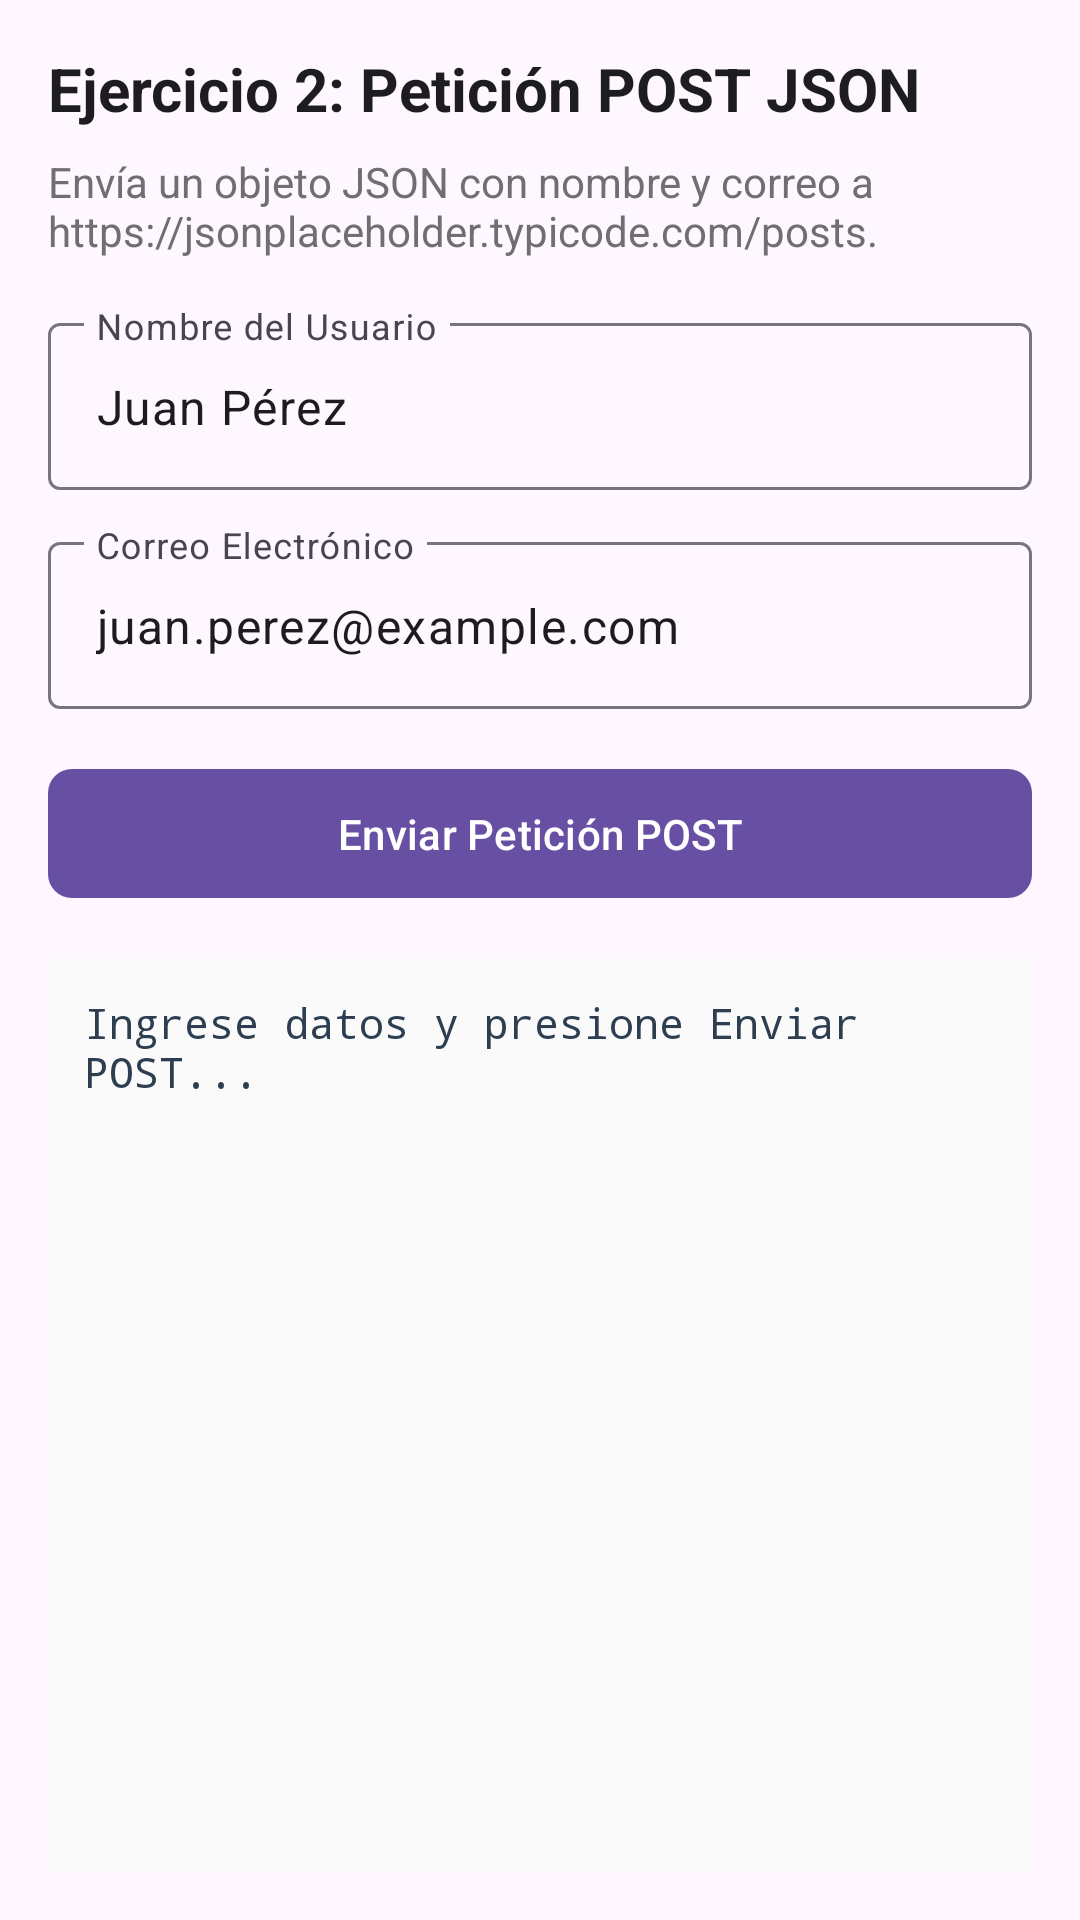

Reconstruct the res/layout file that produces this screen, plus the resources it refers to.
<!-- AndroidManifest.xml: application theme Theme.AndroidServicios -->
<!-- res/layout/activity_ejercicio2.xml -->
<?xml version="1.0" encoding="utf-8"?>
<LinearLayout xmlns:android="http://schemas.android.com/apk/res/android"
    xmlns:app="http://schemas.android.com/apk/res-auto"
    xmlns:tools="http://schemas.android.com/tools"
    android:layout_width="match_parent"
    android:layout_height="match_parent"
    android:orientation="vertical"
    android:padding="16dp"
    tools:context=".Ejercicio2Activity">

    <TextView
        android:layout_width="match_parent"
        android:layout_height="wrap_content"
        android:text="Ejercicio 2: Petición POST JSON"
        android:textSize="20sp"
        android:textStyle="bold"
        android:textColor="#1D1D1F"
        android:layout_marginBottom="8dp" />

    <TextView
        android:layout_width="match_parent"
        android:layout_height="wrap_content"
        android:text="Envía un objeto JSON con nombre y correo a https://jsonplaceholder.typicode.com/posts."
        android:textSize="14sp"
        android:textColor="#6E6E73"
        android:layout_marginBottom="16dp" />

    <com.google.android.material.textfield.TextInputLayout
        android:layout_width="match_parent"
        android:layout_height="wrap_content"
        android:hint="Nombre del Usuario"
        android:layout_marginBottom="12dp">

        <com.google.android.material.textfield.TextInputEditText
            android:id="@+id/etNombre"
            android:layout_width="match_parent"
            android:layout_height="wrap_content"
            android:inputType="textPersonName"
            android:text="Juan Pérez" />
    </com.google.android.material.textfield.TextInputLayout>

    <com.google.android.material.textfield.TextInputLayout
        android:layout_width="match_parent"
        android:layout_height="wrap_content"
        android:hint="Correo Electrónico"
        android:layout_marginBottom="16dp">

        <com.google.android.material.textfield.TextInputEditText
            android:id="@+id/etCorreo"
            android:layout_width="match_parent"
            android:layout_height="wrap_content"
            android:inputType="textEmailAddress"
            android:text="juan.perez@example.com" />
    </com.google.android.material.textfield.TextInputLayout>

    <com.google.android.material.button.MaterialButton
        android:id="@+id/btnEnviarPost"
        android:layout_width="match_parent"
        android:layout_height="wrap_content"
        android:text="Enviar Petición POST"
        android:textSize="14sp"
        android:padding="12dp"
        app:cornerRadius="8dp"
        android:layout_marginBottom="16dp" />

    <ScrollView
        android:layout_width="match_parent"
        android:layout_height="0dp"
        android:layout_weight="1"
        android:background="#FAFAFA"
        android:padding="12dp">

        <TextView
            android:id="@+id/tvResultadoPost"
            android:layout_width="match_parent"
            android:layout_height="wrap_content"
            android:text="Ingrese datos y presione Enviar POST..."
            android:textSize="14sp"
            android:textColor="#2C3E50"
            android:fontFamily="monospace" />
    </ScrollView>

</LinearLayout>
<!-- resources referenced by this layout -->
<resources>
  <style name="Theme.AndroidServicios" parent="Base.Theme.AndroidServicios" />
  <style name="Base.Theme.AndroidServicios" parent="Theme.Material3.DayNight.NoActionBar">
          
          
      </style>
</resources>
